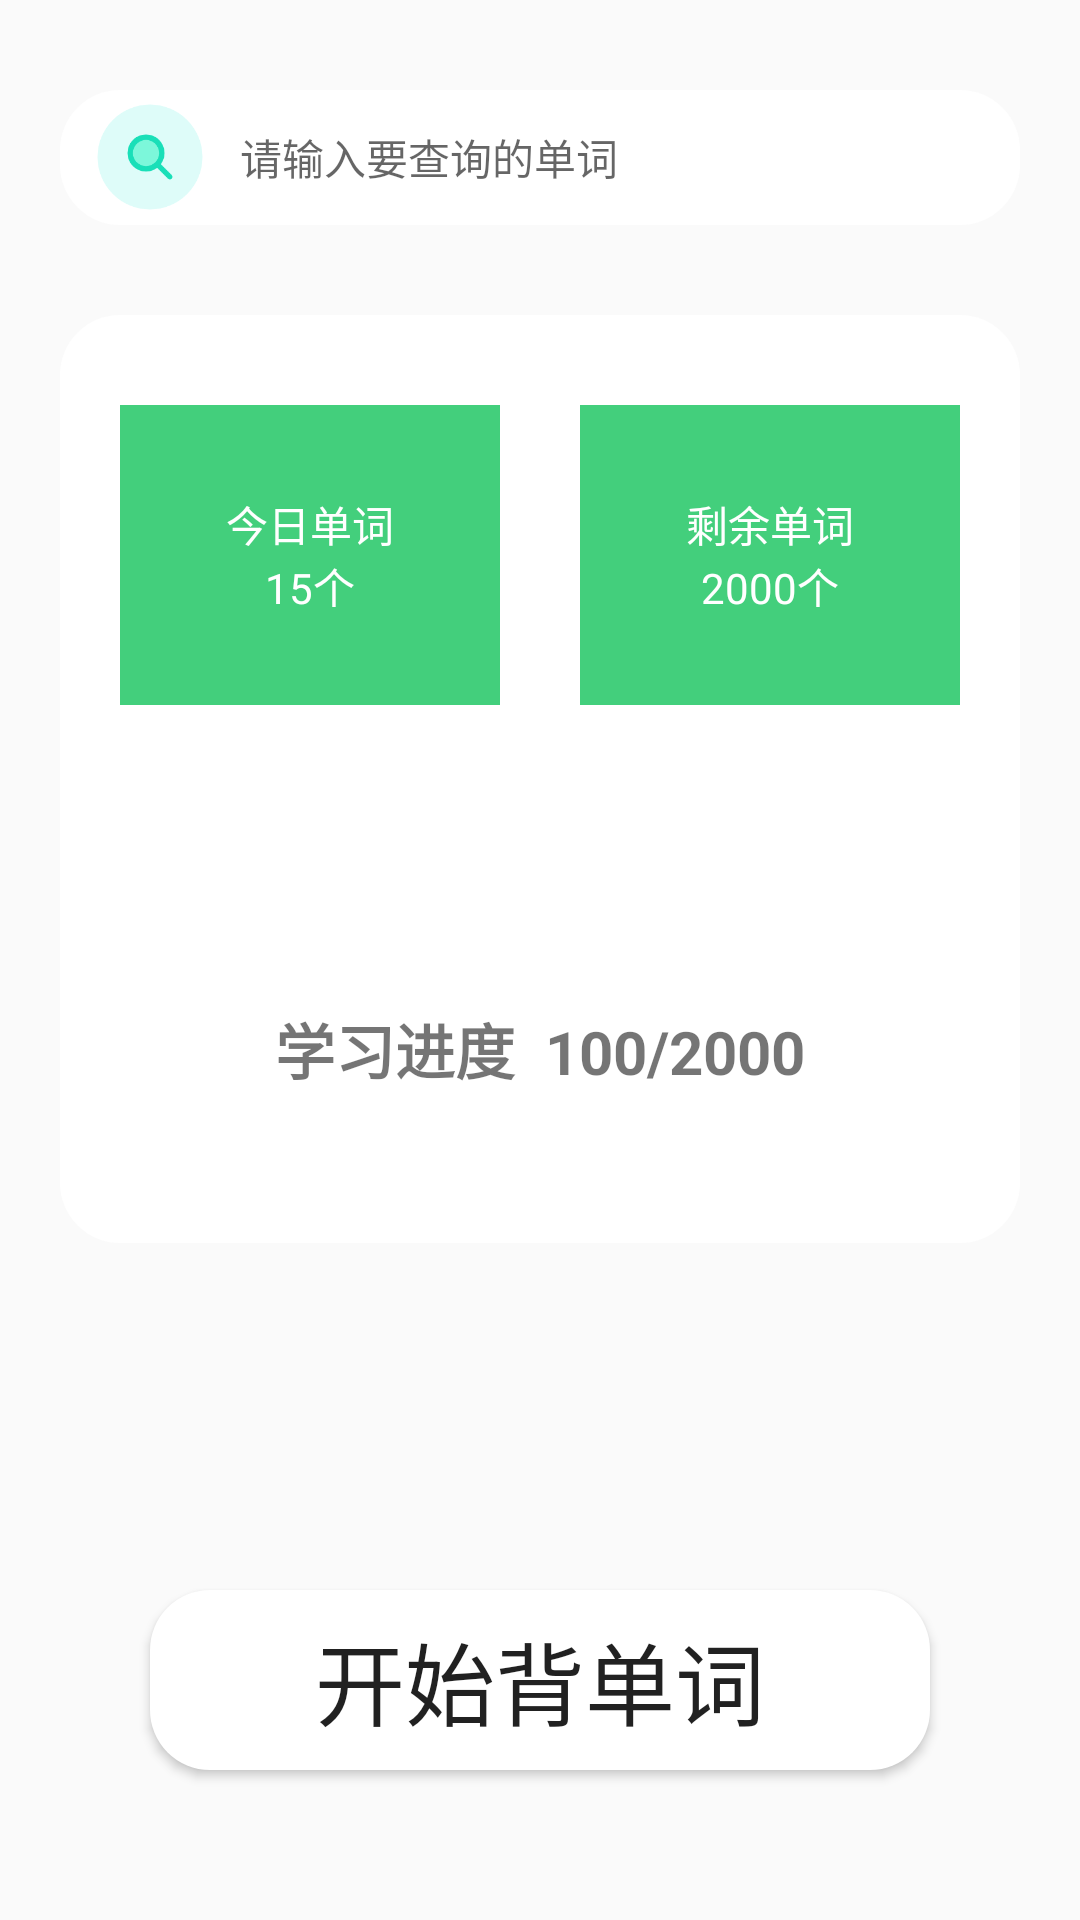

Reconstruct the res/layout file that produces this screen, plus the resources it refers to.
<!-- AndroidManifest.xml: application theme AppTheme -->
<!-- res/layout/danci.xml -->
<?xml version="1.0" encoding="utf-8"?>
<RelativeLayout xmlns:android="http://schemas.android.com/apk/res/android"
    android:layout_width="match_parent"
    android:layout_height="match_parent"
    android:background="@drawable/shapes"
    android:id="@+id/rl_title_bar">
    <TextView
        android:id="@+id/top"
        android:background="@drawable/shapes"
        android:textSize="20dp"
        android:gravity="center"
        android:layout_width="match_parent"
        android:layout_height="20dp"/>



    <RelativeLayout
        android:id="@+id/top2"
        android:layout_below="@id/top"
        android:layout_marginLeft="20dp"
        android:layout_marginRight="20dp"
        android:background="@drawable/shapes"
        android:layout_width="match_parent"
        android:layout_height="wrap_content">
        <LinearLayout
            android:gravity="center_vertical"
            android:layout_marginTop="10dp"
            android:layout_marginBottom="10dp"
            android:background="@drawable/coner1"
            android:layout_width="match_parent"
            android:layout_height="45dp">

            <ImageView
                android:id="@+id/btn_sousuo"
                android:layout_width="40dp"
                android:layout_height="40dp"
                android:layout_gravity="center"
                android:layout_marginLeft="10dp"
                android:background="@drawable/sousuo" />
            <TextView
                android:gravity="center_vertical"
                android:hint="请输入要查询的单词"
                android:layout_marginLeft="10dp"
                android:id="@+id/et_sousuo"
                android:background="@null"
                android:layout_width="match_parent"
                android:layout_height="wrap_content"/>
        </LinearLayout>
    </RelativeLayout>



 <RelativeLayout
     android:background="@drawable/coner1"
     android:layout_marginTop="20dp"
     android:layout_below="@id/top2"
     android:layout_marginLeft="20dp"
     android:layout_marginRight="20dp"
     android:layout_width="match_parent"
     android:layout_height="wrap_content">

     <LinearLayout
         android:id="@+id/yyw"
         android:layout_width="wrap_content"
         android:layout_height="wrap_content">


     <RelativeLayout
         android:layout_weight="1"
         android:id="@+id/left"
         android:gravity="center"
         android:layout_marginTop="30dp"
         android:layout_marginLeft="20dp"
         android:layout_marginBottom="20dp"
         android:background="#43CF7C"
         android:layout_width="150dp"
         android:layout_height="100dp">

         <TextView
             android:id="@+id/jinri"
             android:gravity="center"
             android:text="今日单词"
             android:textColor="#fff"
             android:layout_width="match_parent"
             android:layout_height="wrap_content"/>
         <TextView
             android:gravity="center"
             android:layout_below="@id/jinri"
             android:id="@+id/jrshuliang"
             android:text="15个"
             android:textColor="#fff"
             android:layout_width="match_parent"
             android:layout_height="wrap_content"/>

     </RelativeLayout>

         <RelativeLayout
             android:layout_weight="1"
             android:layout_width="50dp"
             android:layout_height="50dp"/>

     <RelativeLayout
         android:layout_weight="1"
         android:gravity="center"
         android:layout_marginTop="30dp"
         android:layout_marginRight="20dp"
         android:layout_marginBottom="20dp"
         android:background="#43CF7C"
         android:layout_width="150dp"
         android:layout_height="100dp">

         <TextView
             android:id="@+id/shengyu"
             android:gravity="center"
             android:textColor="#fff"
             android:text="剩余单词"
             android:layout_width="match_parent"
             android:layout_height="wrap_content"/>
         <TextView
             android:gravity="center"
             android:layout_below="@id/shengyu"
             android:id="@+id/syshuliang"
             android:textColor="#fff"
             android:text="2000个"
             android:layout_width="match_parent"
             android:layout_height="wrap_content"/>
     </RelativeLayout>
     </LinearLayout>

     <TextView
         android:id="@+id/jindu"
         android:gravity="center"
         android:textSize="20dp"
         android:textStyle="bold"
         android:layout_marginBottom="50dp"
         android:layout_below="@id/yyw"
         android:layout_marginTop="80dp"
         android:text="学习进度  100/2000"
         android:layout_width="match_parent"
         android:layout_height="wrap_content"/>
 </RelativeLayout>

    <Button
        android:id="@+id/btn_kaishi"
        android:layout_alignParentBottom="true"
        android:layout_marginBottom="50dp"
        android:text="开始背单词"
        android:textSize="30dp"
        android:background="@drawable/coner1"
        android:layout_marginLeft="50dp"
        android:layout_marginRight="50dp"
        android:layout_width="match_parent"
        android:layout_height="60dp"/>

</RelativeLayout>
<!-- resources referenced by this layout -->
<resources>
  <!-- drawable coner1 (drawable) -->
  <?xml version="1.0" encoding="utf-8"?>
  <shape
  
      xmlns:android= "http://schemas.android.com/apk/res/android"
      android:useLevel= "false" >
      <solid android:color= "#fff" />
  
      <solid android:color="#fff"/>
      <size android:width="20dp"
          android:height="20dp"/>
      <corners android:radius="20dp"/>
  
  </shape>
  <!-- drawable sousuo: png bitmap (drawable, 7778 bytes) -->
  <style name="AppTheme" parent="Theme.AppCompat.Light.NoActionBar">
          
          <item name="colorPrimary">@color/colorPrimary</item>
          <item name="colorPrimaryDark">@color/colorPrimaryDark</item>
          <item name="colorAccent">@color/colorAccent</item>
          
          <item name="android:statusBarColor">@color/transparent</item>
      </style>
  <!-- not gathered from this repository: default colours our renderer supplied (Android Studio template values) -->
  <color name="colorPrimary">#FF6200EE</color>
  <color name="colorPrimaryDark">#FF3700B3</color>
  <color name="colorAccent">#FF03DAC5</color>
</resources>
